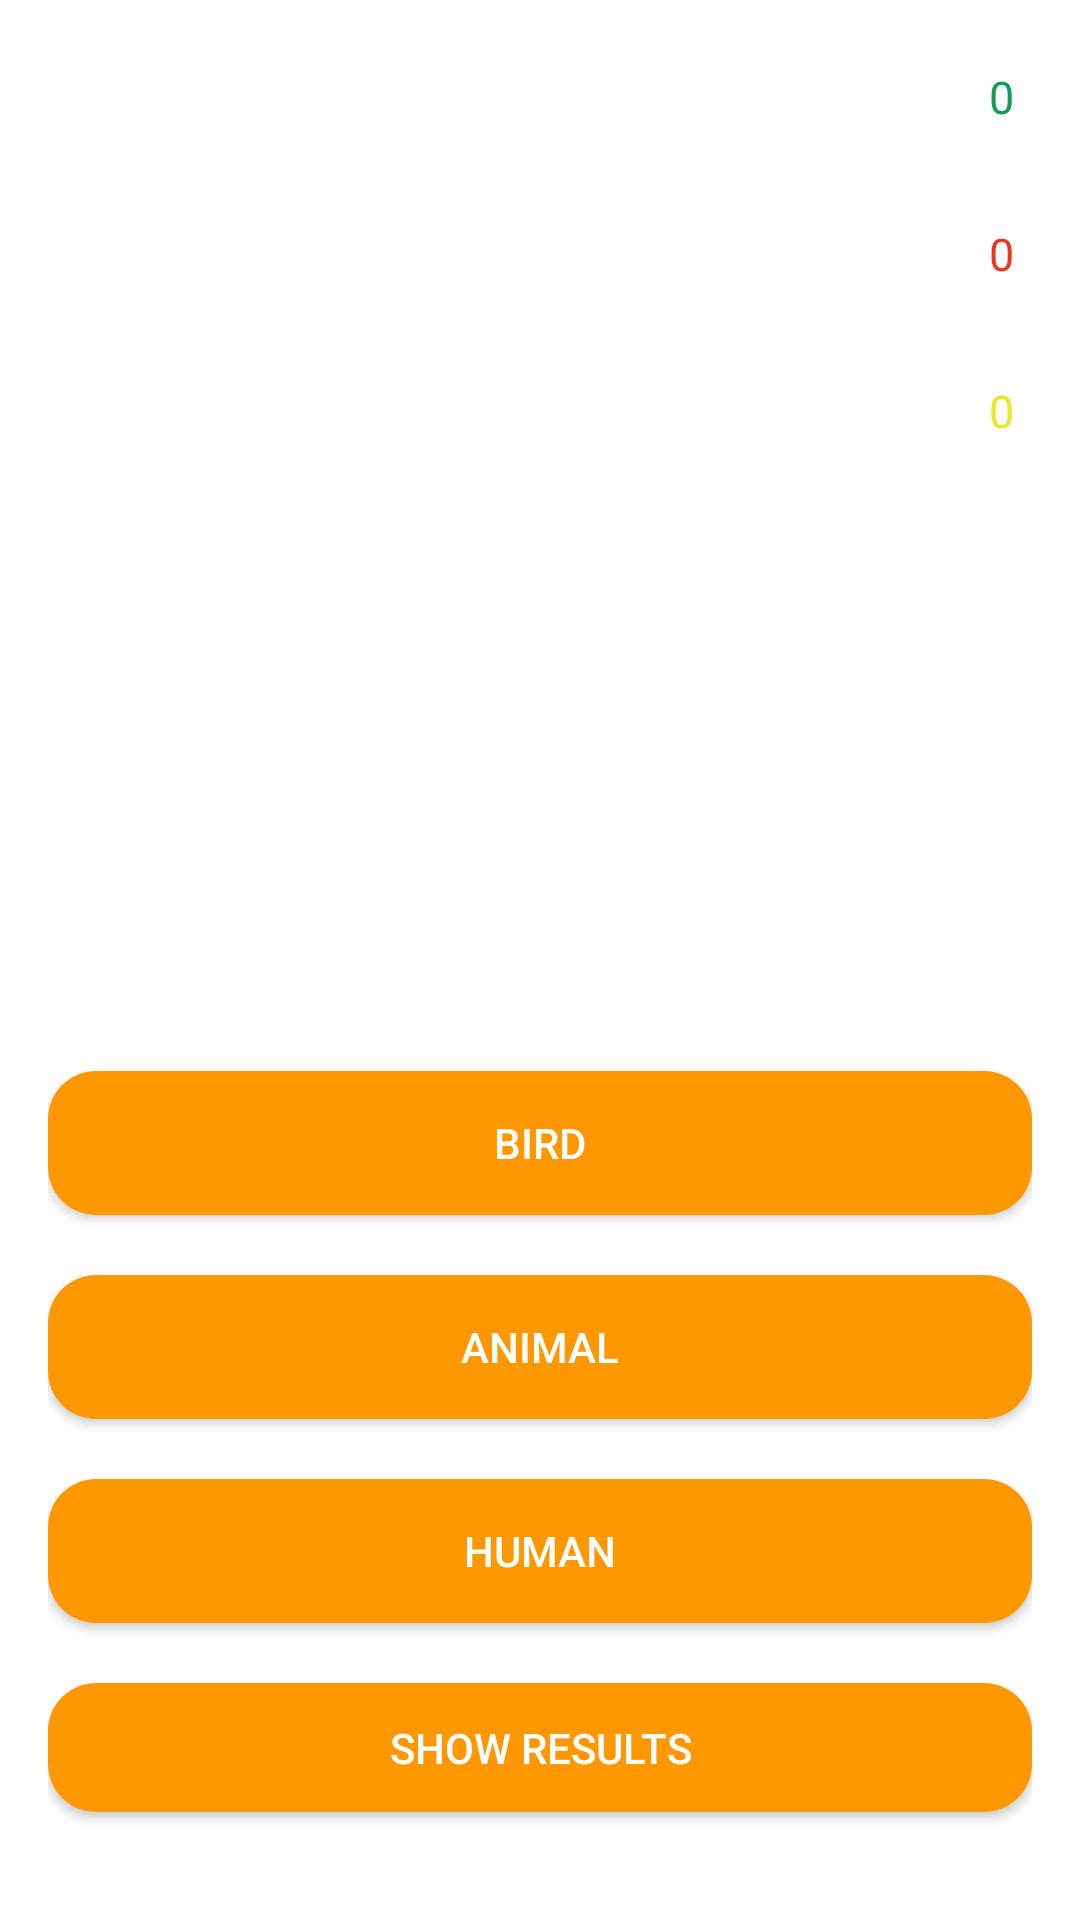

Produce the Android XML layout that renders to this screen, including the resource entries it uses.
<!-- AndroidManifest.xml: application theme Theme.My_Learning_Application -->
<!-- res/layout/activity_1.xml -->
<?xml version="1.0" encoding="utf-8"?>
<LinearLayout
xmlns:android="http://schemas.android.com/apk/res/android"
xmlns:app="http://schemas.android.com/apk/res-auto"
xmlns:tools="http://schemas.android.com/tools"
android:layout_width="match_parent"
android:layout_height="match_parent"
android:paddingTop="16dp"
android:paddingBottom="16dp"
android:paddingLeft="16dp"
android:paddingRight="16dp"
android:orientation="vertical"
tools:context=".Activity1">

<RelativeLayout
    android:layout_width="match_parent"
    android:layout_height="wrap_content"
    android:layout_marginBottom="20dp"
    android:padding="6dp">

    <TextView
        android:id="@+id/score_text"
        android:layout_width="wrap_content"
        android:layout_height="wrap_content"
        android:layout_alignParentLeft="true"
        android:text="Correct"
        android:textColor="@color/white"
        android:textSize="15sp" />

    <TextView
        android:id="@+id/score"
        android:layout_width="wrap_content"
        android:layout_height="wrap_content"
        android:layout_alignParentRight="true"
        android:text="0"
        android:textColor="#0F9D58"
        android:textSize="15sp" />
</RelativeLayout>

<RelativeLayout
    android:layout_width="match_parent"
    android:layout_height="wrap_content"
    android:layout_marginBottom="20dp"
    android:padding="6dp">

    <TextView
        android:id="@+id/incorrect_text"
        android:layout_width="wrap_content"
        android:layout_height="wrap_content"
        android:layout_alignParentLeft="true"
        android:text="Incorrect"
        android:textSize="15sp"
        android:textColor="@color/white"/>

    <TextView
        android:id="@+id/incorrect"
        android:layout_width="wrap_content"
        android:layout_height="wrap_content"
        android:layout_alignParentRight="true"
        android:text="0"
        android:textColor="#ed3520"
        android:textSize="15sp"/>

</RelativeLayout>

<RelativeLayout
    android:layout_width="match_parent"
    android:layout_height="wrap_content"
    android:layout_marginBottom="20dp"
    android:padding="6dp">

    <TextView
        android:id="@+id/totalquestion_text"
        android:layout_width="wrap_content"
        android:layout_height="wrap_content"
        android:layout_alignParentLeft="true"
        android:text="Total Questions"
        android:textSize="15sp"
        android:textColor="@color/white"/>

    <TextView
        android:id="@+id/totalquestion"
        android:layout_width="wrap_content"
        android:layout_height="wrap_content"
        android:layout_alignParentRight="true"
        android:text="0"
        android:textSize="15sp"
        android:textColor="#eae92b"/>

</RelativeLayout>

<TextView
    android:id="@+id/question"
    android:layout_width="match_parent"
    android:layout_height="169dp"
    android:layout_marginBottom="15dp"
    android:padding="6dp"
    android:text="Which thing is alive?"
    android:textColor="@color/white"
    android:textSize="20sp" />

<Button
    android:layout_width="match_parent"
    android:layout_height="wrap_content"
    android:text="bird"
    android:background="@drawable/btn_bg"
    android:textColor="@color/white"
    android:padding="3dp"
    android:layout_marginBottom="20dp"
    android:enabled="true"
    android:id="@+id/choice1"/>

<Button
    android:id="@+id/choice2"
    android:layout_width="match_parent"
    android:layout_height="wrap_content"
    android:layout_marginBottom="20dp"
    android:enabled="true"
    android:padding="3dp"
    android:background="@drawable/btn_bg"
    android:text="animal"
    android:textColor="@color/white" />


<Button
    android:id="@+id/choice3"
    android:layout_width="match_parent"
    android:layout_height="wrap_content"
    android:layout_marginBottom="20dp"
    android:enabled="true"
    android:padding="3dp"
    android:text="human"
    android:background="@drawable/btn_bg"
    android:textColor="@color/white" />


<Button
    android:id="@+id/resultBtn"
    android:layout_width="match_parent"
    android:layout_height="wrap_content"
    android:layout_marginBottom="20dp"
    android:enabled="true"
    android:padding="3dp"
    android:text="Show Results"
    android:background="@drawable/btn_bg"
    android:textColor="@color/white" />

<RelativeLayout
    android:layout_width="match_parent"
    android:layout_height="wrap_content"
    android:layout_marginBottom="20dp"
    android:padding="3dp">

    
    
    
    
    
    
    
    
    
    
    <TextView
        android:id="@+id/answer"
        android:layout_width="wrap_content"
        android:layout_height="wrap_content"
        android:layout_alignParentRight="true"
        android:layout_marginRight="167dp"
        android:gravity="center"
        android:text=" "
        android:textColor="@color/white"
        android:textSize="20sp" />

</RelativeLayout>











</LinearLayout>
<!-- resources referenced by this layout -->
<resources>
  <color name="teal_200">#FF03DAC5</color>
  <color name="white">#FFFFFFFF</color>
  <!-- drawable btn_bg (drawable) -->
  <?xml version="1.0" encoding="utf-8"?>
  <shape android:shape="rectangle" xmlns:android="http://schemas.android.com/apk/res/android">
      <solid android:color="#FF9800"/>
      <corners android:radius="16dp"/>
  </shape>
  <style name="Theme.My_Learning_Application" parent="Theme.MaterialComponents.DayNight.DarkActionBar">
          
          <item name="colorPrimary">@color/purple_500</item>
          <item name="colorPrimaryVariant">@color/purple_700</item>
          <item name="colorOnPrimary">@color/white</item>
          
          <item name="colorSecondary">@color/teal_200</item>
          <item name="colorSecondaryVariant">@color/teal_700</item>
          <item name="colorOnSecondary">@color/black</item>
          
          <item name="android:statusBarColor">?attr/colorPrimaryVariant</item>
          
      </style>
  <color name="purple_500">#FF6200EE</color>
  <color name="purple_700">#FF3700B3</color>
  <color name="teal_700">#FF018786</color>
  <color name="black">#FF000000</color>
</resources>
